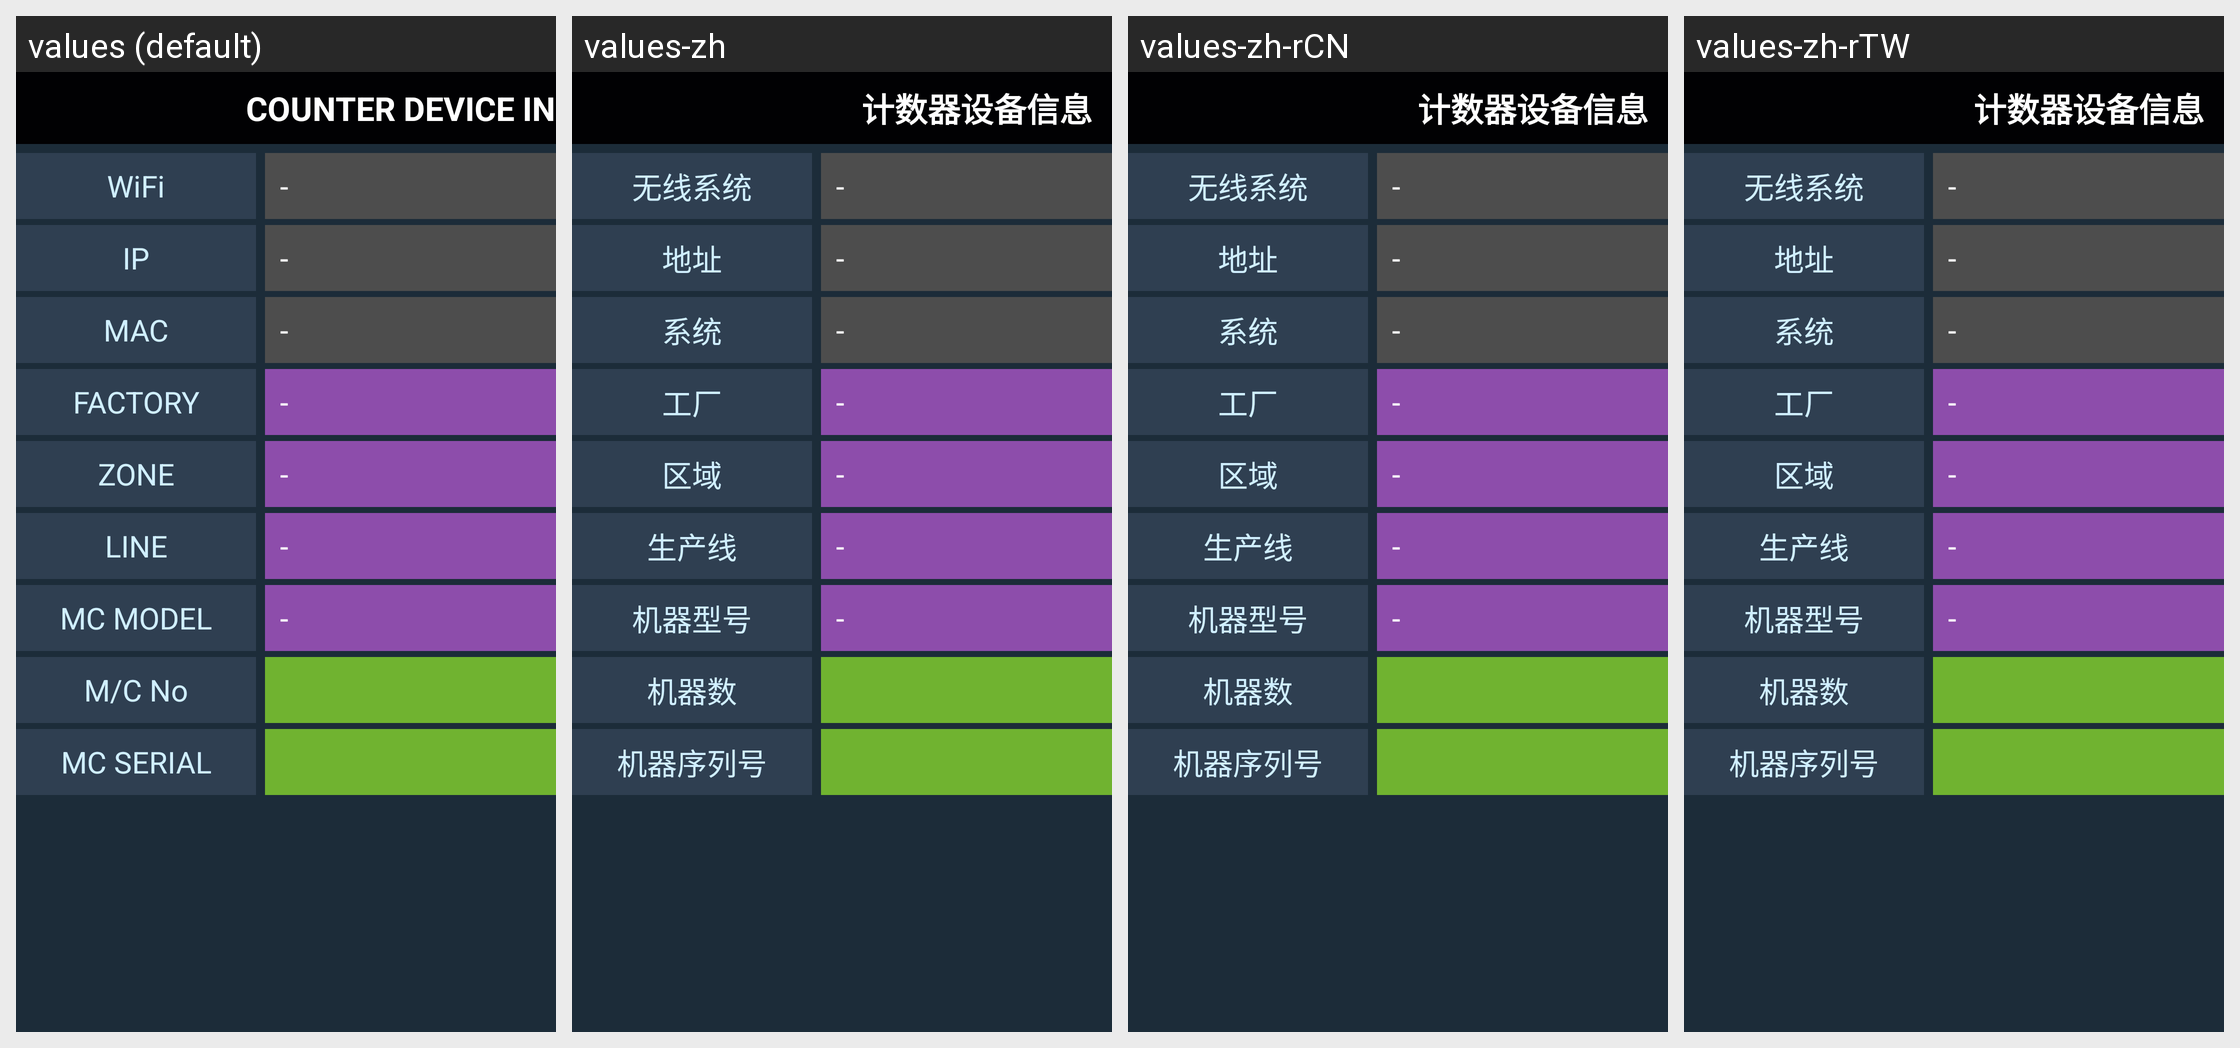

Here is an Android app screen in its default locale and in the app's own translations. Write out the translated-string differences for the strings that appear on this screen.
Android screen res/layout/layout_setting_system.xml rendered under 4 locales, left to right: values (default), values-zh, values-zh-rCN, values-zh-rTW. Device: Nexus 5 (rendered at 1080×1920; each locale shown at half size, 540×960, under a caption strip naming it); theme AppTheme.NoActionBar.Fullscreen.
Strings drawn on this screen, with the default value and each locale's value (text and hints the layout hard-codes, and strings that could not be matched under every locale, appear in the picture but are not listed):

title_counter_device_info
  values: COUNTER DEVICE INFO
  values-zh: 计数器设备信息
  values-zh-rCN: 计数器设备信息
  values-zh-rTW: 计数器设备信息

label_wifi
  values: WiFi
  values-zh: 无线系统
  values-zh-rCN: 无线系统
  values-zh-rTW: 无线系统

label_ip
  values: IP
  values-zh: 地址
  values-zh-rCN: 地址
  values-zh-rTW: 地址

label_mac
  values: MAC
  values-zh: 系统
  values-zh-rCN: 系统
  values-zh-rTW: 系统

label_factory
  values: FACTORY
  values-zh: 工厂
  values-zh-rCN: 工厂
  values-zh-rTW: 工厂

label_room
  values: ZONE
  values-zh: 区域
  values-zh-rCN: 区域
  values-zh-rTW: 区域

label_line
  values: LINE
  values-zh: 生产线
  values-zh-rCN: 生产线
  values-zh-rTW: 生产线

label_mc_model
  values: MC MODEL
  values-zh: 机器型号
  values-zh-rCN: 机器型号
  values-zh-rTW: 机器型号

label_mc_no
  values: M/C No
  values-zh: 机器数
  values-zh-rCN: 机器数
  values-zh-rTW: 机器数

label_mc_serial
  values: MC SERIAL
  values-zh: 机器序列号
  values-zh-rCN: 机器序列号
  values-zh-rTW: 机器序列号
